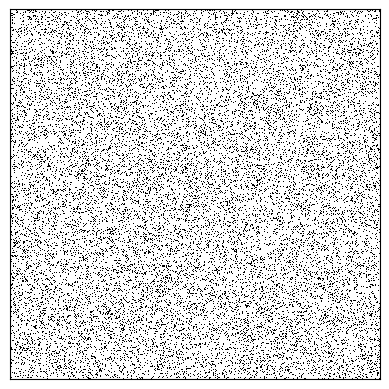

The script that saved this image:
import numpy as np
import matplotlib.pyplot as plt
import heapq as hq

class Grid:
    def __init__(self, width, height, fill_rate):
        self.grid = np.random.choice([0, 1], size=(width, height), p=[1-fill_rate, fill_rate])
        self.height = height
        self.width = width
    
    def plot_grid(self):
        plt.imshow(1 - self.grid, cmap='gray', interpolation='none')
        plt.xticks([])
        plt.yticks([])
        plt.show()
    
    def plot_path_on_grid(self, path):
        plt.imshow(1 - self.grid, cmap='gray', interpolation='none')
        plt.xticks([])
        plt.yticks([])
        plt.plot(path[:, 1], path[:, 0], color='red', linewidth=2)
        plt.show()


def reconstruct_path(dest, came_from):
    path = []
    current = dest

    while current is not None:
        path.append([current[0], current[1]])
        current = came_from.get(current)

    return path[::-1]  # Reverse the path to start from the source





def h(src : tuple, dest : tuple) -> int:
    return abs(dest[0] - src[0]) + abs(dest[1] - src[1])

def a_star(src: tuple, dest : tuple, grid) -> list:
    pq = []
    hq.heappush(pq, (h(src, dest), src))
    min_dest = np.ones((grid.height, grid.width))*np.inf
    min_dest[src[0], src[1]] = 0
    came_from = {}
    came_from[src] = None
    motion = [(-1, 0), (1, 0), (0, -1), (0, 1)]

    while len(pq) > 0:
        _, cur_explore = hq.heappop(pq)
        cur_row, cur_col = cur_explore
        if cur_explore == dest:
            return reconstruct_path(dest, came_from)
        for ver, hor in motion:
            row_ind = cur_row + ver
            col_ind = cur_col + hor
            if (row_ind >= 0) and (row_ind < grid.height) and (col_ind >= 0) and (col_ind < grid.width) and (grid.grid[row_ind, col_ind] != 1):
                new_dist = min_dest[cur_row, cur_col] + 1
                if new_dist < min_dest[row_ind, col_ind]:
                    min_dest[row_ind, col_ind] = new_dist
                    came_from[(row_ind, col_ind)] = cur_explore
                    f = h((row_ind, col_ind), dest) + new_dist
                    hq.heappush(pq, (f, (row_ind, col_ind)))
    
    return None





grid = Grid(500, 500, 0.15)
grid.plot_grid()
src = (0, 0)
dest = (499, 499)
path = a_star(src, dest, grid)
if path != None:
    grid.plot_path_on_grid(np.array(path))
else:
    print("no path found")
